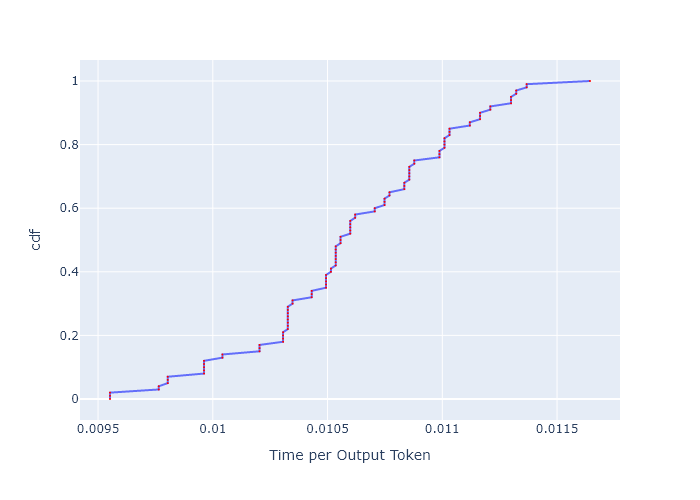

The file beside this chart, header and first rows:
, cdf, Time per Output Token
0, 0.0, 0.009552
1, 0.01, 0.009552
2, 0.02, 0.009552
3, 0.03, 0.009764
4, 0.04, 0.009764
5, 0.05, 0.009804
6, 0.06, 0.009804
7, 0.07, 0.009804
8, 0.08, 0.009962
9, 0.09, 0.009962
10, 0.1, 0.009962
11, 0.11, 0.009962
12, 0.12, 0.009962
13, 0.13, 0.01004
14, 0.14, 0.01004
15, 0.15, 0.0102
16, 0.16, 0.0102
17, 0.17, 0.0102
18, 0.18, 0.01031
19, 0.19, 0.01031
20, 0.2, 0.01031
21, 0.21, 0.01031
22, 0.22, 0.01033
23, 0.23, 0.01033
24, 0.24, 0.01033
25, 0.25, 0.01033
26, 0.26, 0.01033
27, 0.27, 0.01033
28, 0.28, 0.01033
29, 0.29, 0.01033
30, 0.3, 0.01035
31, 0.31, 0.01035
32, 0.32, 0.01043
33, 0.33, 0.01043
34, 0.34, 0.01043
35, 0.35, 0.01049
36, 0.36, 0.01049
37, 0.37, 0.01049
38, 0.38, 0.01049
39, 0.39, 0.01049
40, 0.4, 0.01051
41, 0.41, 0.01051
42, 0.42, 0.01054
43, 0.43, 0.01054
44, 0.44, 0.01054
45, 0.45, 0.01054
46, 0.46, 0.01054
47, 0.47, 0.01054
48, 0.48, 0.01054
49, 0.49, 0.01056
50, 0.5, 0.01056
51, 0.51, 0.01056
52, 0.52, 0.0106
53, 0.53, 0.0106
54, 0.54, 0.0106
55, 0.55, 0.0106
56, 0.56, 0.0106
57, 0.57, 0.01062
58, 0.58, 0.01062
59, 0.59, 0.01071
... 41 more rows
